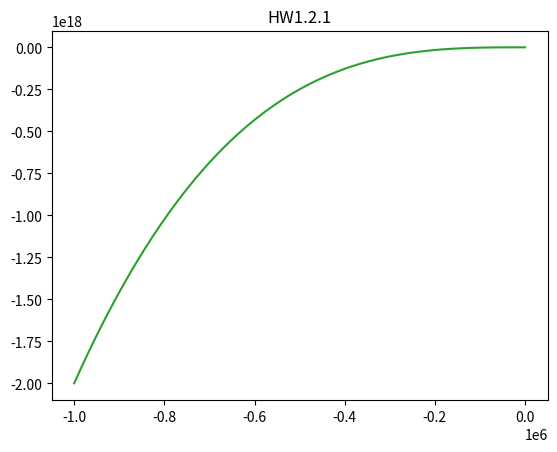

Python code for this plot:
##2
import matplotlib.pyplot as plt
import numpy as np

#plot the line
x = np.arange(-15, 5, 0.1)
y = 2*x**3+24*x**2-54*x 
plt.title("HW1.2")
plt.plot(x, y)

#calculate the derivative
from sympy import *
x = Symbol("x")
y = 2*x**3+24*x**2-54*x 
z1=diff(y,x)
#set=0 and solve it
solveset(z1,x)

z2=diff(z1,x)
solveset(z2,x)

##3
x=-9
y= 2*x**3+24*x**2-54*x
y

x=1
y= 2*x**3+24*x**2-54*x
y

x=-4
y= 2*x**3+24*x**2-54*x
y

x = np.arange(-3, 3, 0.1)
y = 2*x**3+24*x**2-54*x 
plt.title("HW1.2.1")
plt.plot(x, y)

x=-3
y= 2*x**3+24*x**2-54*x
y
 
x = np.arange(-999999, 0, 0.1)
y = 2*x**3+24*x**2-54*x 
plt.title("HW1.2.1")
plt.plot(x, y)

##4

#3D plot
from mpl_toolkits.mplot3d import Axes3D
fig1 = plt.figure()
ax = Axes3D(fig1)
x, y = np.mgrid[-5:5:50j, -5:5:50j]
z=x**2+y**2
plt.title("f(x, y) = x^2 + y^2")
ax.plot_surface(x, y, z, rstride=1, cstride=1)
ax.set_xlabel('x')
ax.set_ylabel('y')
ax.set_zlabel('z')
plt.show()

#gradient vector
x,y=symbols('x,y')
z=x**2+y**2
v1=diff(z,x)
v2=diff(z,y)
print(v1)
print(v2)

#calculate gradient vector when plug in
def v(x,y):
    return([2*x,2*y])
#plug in
print(v(1,2))
print(v(2,1))
print(v(0,0))
 
##5
#3D plot
from mpl_toolkits.mplot3d import Axes3D
fig1 = plt.figure()
ax = Axes3D(fig1)
x, y = np.mgrid[-5:5:50j, -5:5:50j]
z=2*x*y+x**2+y
plt.title("f(x, y) = 2*x*y+x**2+y")
ax.plot_surface(x, y, z, rstride=1, cstride=1)
ax.set_xlabel('x')
ax.set_ylabel('y')
ax.set_zlabel('z')
plt.show()

#gradient vector
x,y=symbols('x,y')
z=2*x*y+x**2+y
v1=diff(z,x)
v2=diff(z,y)
print(v1)
print(v2)

#calculate gradient vector when plug in
def v(x,y):
    return([2*x+2*y,2*x+1])
#plug in
print(v(1,1))
print(v(0,-1))
print(v(0,0))

##7
import numpy as np
a = np.array([[2, 0], [0, 5]])
b = np.array([[5, 1], [4, 5]])
c = np.array([[3, 5], [3, 1]])

#show both evalue and evactor
np.linalg.eig(a)
np.linalg.eig(b)
np.linalg.eig(c)

##9
A = np.array([[1,2,3],[1,0,1],[1,2,1]])
B= np.array([[0,1,0],[1,0,-1],[1,-1,1]])
C=np.array([[1,1],[1,-1]])
D = np.array([[1,2,2,1],[1,0,0,1],[3,4,4,3]])

#if the number of the rank of the matrix is smaller than the dimention of the matrix, it is not linear independent
np.linalg.matrix_rank(A)-A.shape[0]
np.linalg.matrix_rank(B)-B.shape[0]
np.linalg.matrix_rank(C)-C.shape[0]
np.linalg.matrix_rank(D)-D.shape[0]
